Run: headless pygame with SDL's dummy video driver; simulated clock (each Clock.tick advances the game by its frame time, no real sleeping); random seed 0; keys injected as events and as key.get_pressed() state; no mouse input.
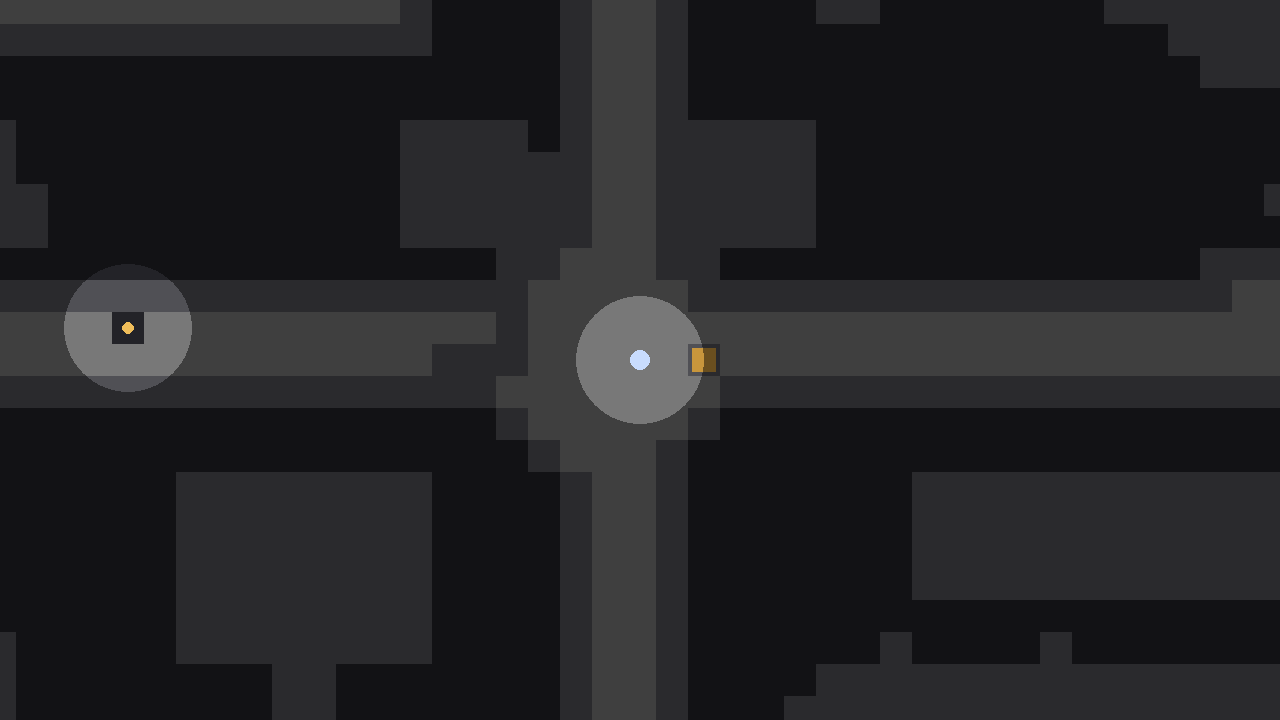
Frame 1 of 4 · flips 1–60 · no input
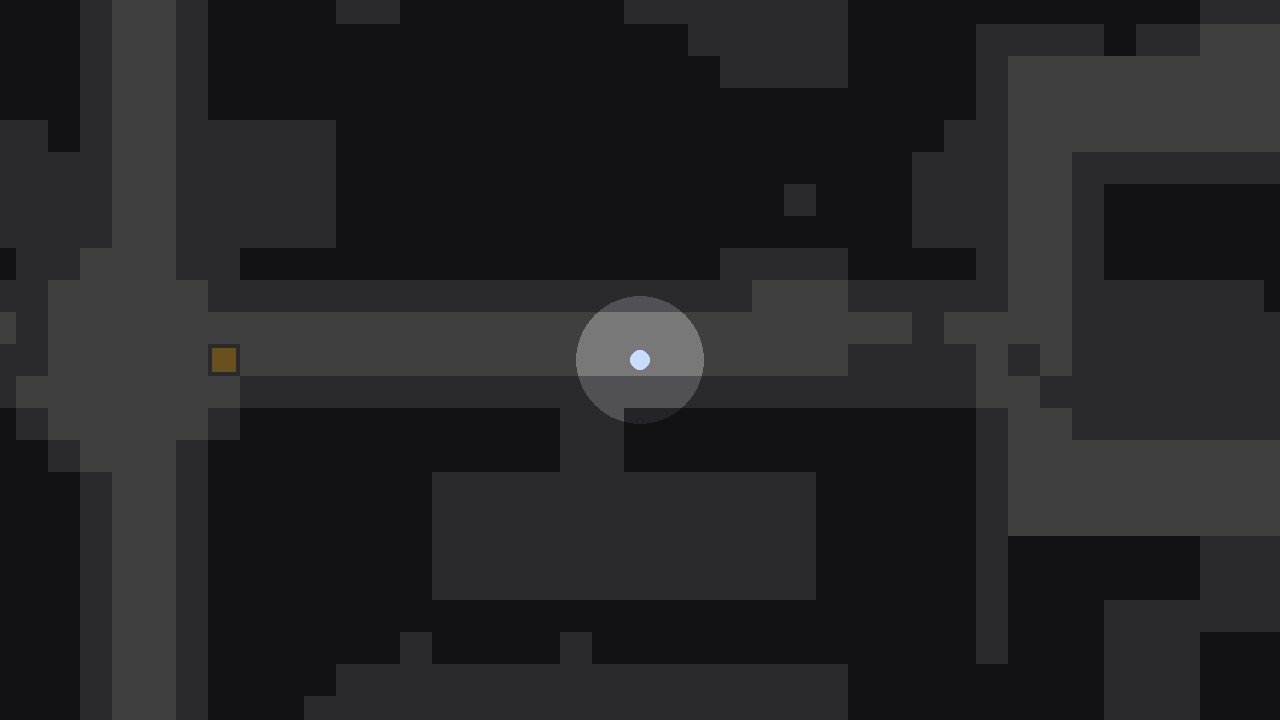
Frame 2 of 4 · flips 61–180 · tapped SPACE, RETURN · held RIGHT (→), D
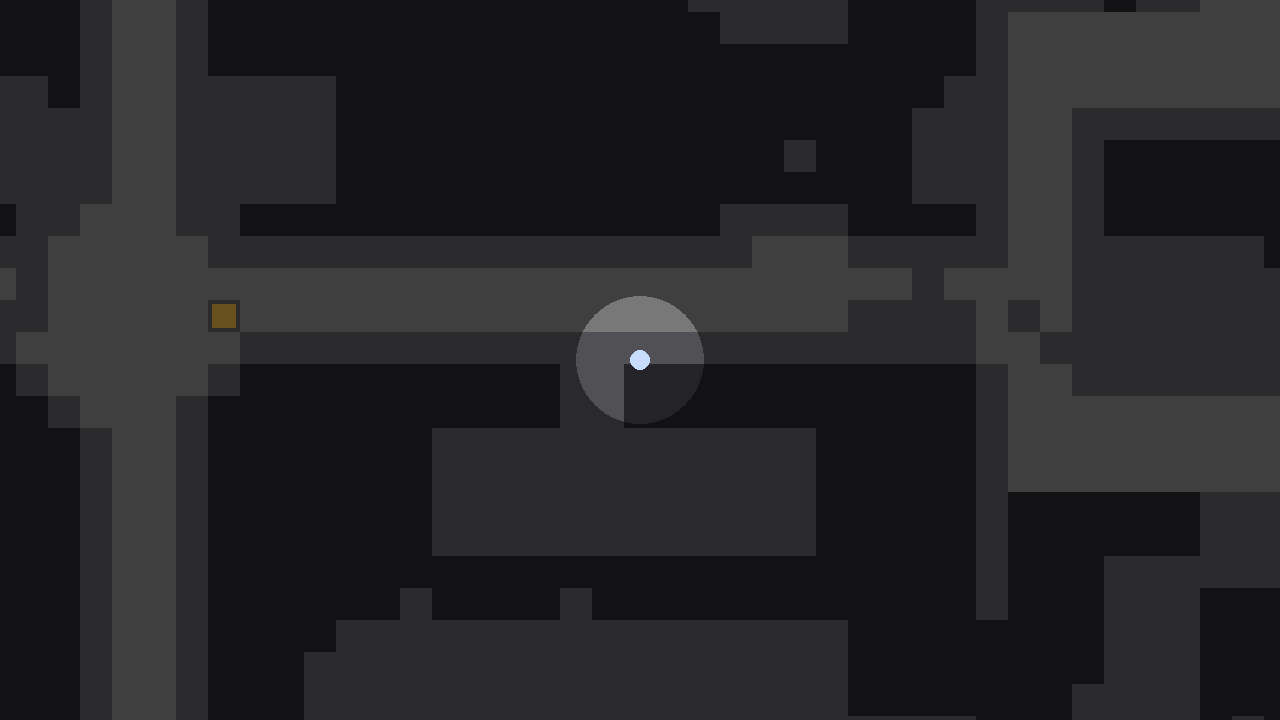
Frame 3 of 4 · flips 181–300 · held DOWN (↓), S
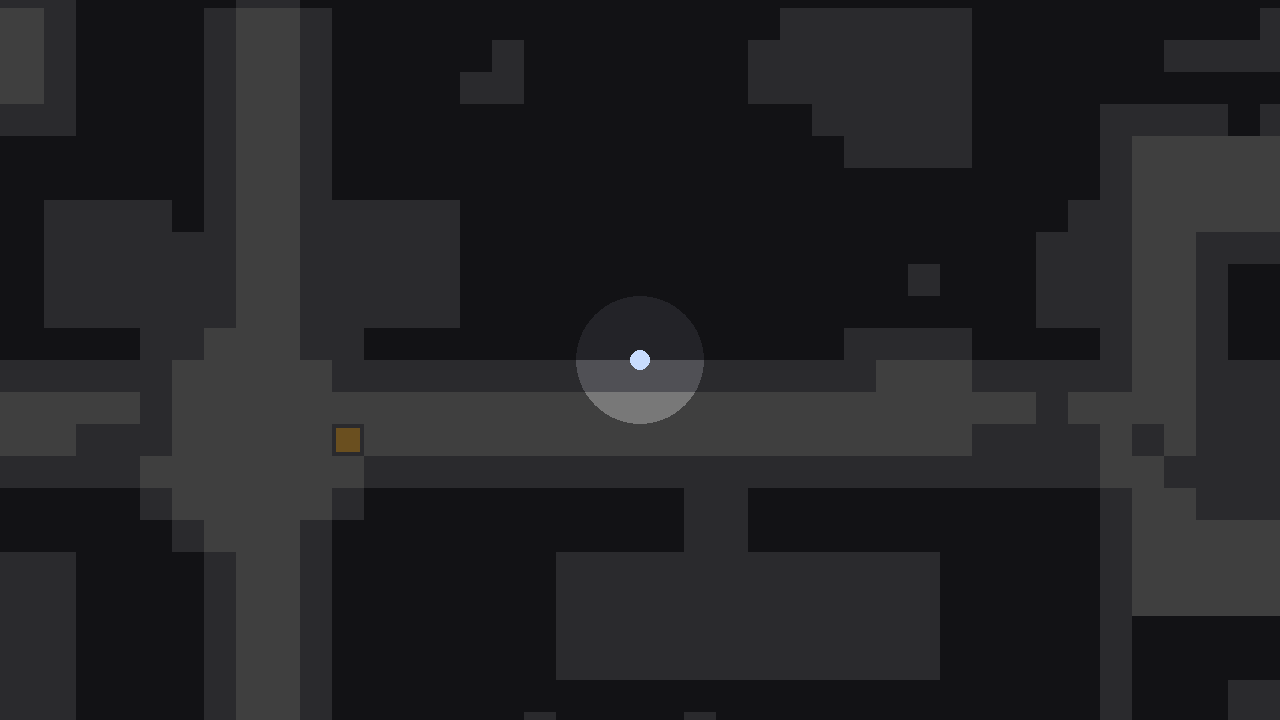
Frame 4 of 4 · flips 301–420 · held LEFT (←), A, UP (↑), W

The pygame program that drew these frames:

import pygame
import sys

pygame.init()

# -------------------- 기본 설정 --------------------
TILE_SIZE = 32  # 한 타일의 픽셀 크기

# 화면(창) 크기: 맵 크기와 무관하게 "고정"
SCREEN_WIDTH = 1280
SCREEN_HEIGHT = 720

# 1번 방: 복도/미로 (Hall)
HALL_MAP = [
    "##########################################################################################",
    "##########################################################################################",
    "##########################################################################################",
    "####.#########.#####....##..........######..############.######..######.#####.........####",
    "####..#######...####....##...........#####..############.#####...........####..........###",
    "##....#######......#....##...........#####......####...#..####..............#..........###",
    "##.#..#######......#....##...........#####......###....#.#####..#######.....#.........####",
    "##.####....####....#########################...........#################....##############",
    "#######.+++#########################........#...+++...#........#########..............####",
    "####....+++........#................+++++++...+++++++...+++++++#########.+++.+.++......###",
    "###.+++++++++..............++++++++++++++++...++..+++...+++++++#########.++..+..+.++...###",
    "###.++++++++.......#.......++++++++++++++++...+++++++...++++++++++++++++++++....+.+++..###",
    "###.++++++++..###########..++.......++......###.+++.###.++++++++++++++++++++####..++...###",
    "###.....++++..###.....###..++..#....++.###..####...####.++++++++++++++++++++##.#.......###",
    "###.....++++..###.....###..++.......++.###..####...####.....###.............######.+++.###",
    "###.++++++++..###..##.###..++......+++.###..####...#####...#####........####...####..+.###",
    "###....+++++..###.....###..++......+++.###..####...###############################...+.###",
    "###....+++++..####...####..++........+.###..#####..###############################.+++.###",
    "###......+++...............++.....##........#####..###############################.+++.###",
    "####....++++++++++....++++++++.#..###.+++++.####.++.##############......#########...+..###",
    "#####....++++++++++++++++++++++......++++++.####.++.#####.#######.......######........####",
    "####.....++++++++++++++++++++++++++++++++++.####.++.####..#######.......###########....###",
    "####...#.+++..........+++...................####.++.###############.....####....#..+++.###",
    "#########+++.#########+++.######################.++.################....####.+++++++++.###",
    "#########..#####################################.++.########################.+++++++++.###",
    "#########..#################...############....#.++.....###################..+++++++++.###",
    "#########..################....############......++.....##################...++.......####",
    "#########...###############.....###########......++.....##############.###...++.##########",
    "#########...###############.....###########......++.....##################...++.##########",
    "#########....#########....####################..+++..###############....####.++.##########",
    "####.....+++...#######.++......................+++++.................+++.....++......#####",
    "###.++++++++++.#######.+++++++++++T+++++++++++.+++++++++++++++++++++++++++.++++.......####",
    "###.++++++++++.........+++++++++++++++++++++...+++++++++++++++++++++++++....+.+.......####",
    "###.+++.....++.........+++....................+++++++.......................++........####",
    "###.+++.###.++.#######.++.####################.+++++.#######################.++.......####",
    "###.+++.....++.#######....#####################.+++.########################.+++++++++.###",
    "###.+++........#..#####..###########........####.++.#######............#####.+++++++++.###",
    "###.++.##########.####...###########........####.++.#######............#####.+++++++++.###",
    "####...########..............#######........####.++.#######............#####.######...####",
    "####...########.##...........#######........####.++.#######............#####.######...####",
    "####...###########...........#######........####.++.########################.###......####",
    "####...###############.........#####........####.++.######.####.############.###...#######",
    "####...........................########..#######.++.####................########...#######",
    "####...........................########..#######.++.###.................########...#######",
    "####................####.......####........#####.++.###.................#######....#######",
    "####...........................###......########.++.###.....................###....#.#####",
    "####...###############.........######.....######.++.###.....................##.....#######",
    "####...###############.........######.......####.++.###....##..##..#........##....##.#.###",
    "####..################......................####.+.####....##......#........##..##.....###",
    "####..################........#.##..........#####+.####....#########.......++++++++++..###",
    "####..################......................#####+.####....#########......+++++...++.+.###",
    "###...#.#.#########.###......######.........#####+.####....#########......+++++.+.++++.###",
    "###...#.#.#########.###......######........................#########........######.....###",
    "###.++..#..........#####..#.#######.....#..................#########....#############..###",
    "###.+++#################....######..............###........######.##....####.########..###",
    "###.+++################.####...####...++....#...+++...#.......####......####.########..###",
    "###.+++###############..####...####.....+.....+.+R+++...................####.########..###",
    "###.+++#######################.####.....+..........++...................####.#..###....###",
    "###.+++.#####...########.++.#######..#.##.....+++...+...................####.#..###....###",
    "##..+++.###..#########.....+...####.........###.+++.###.................####.#..###.######",
    "##..+++.####.......###++....++.####.........####+++.###.................####.#..###.######",
    "##..+++.#####..#...###++++..++.####.........####.++.###.................###########..#####",
    "##..+++++++++++++..###.+++++++.####........#####.++.####................###########.######",
    "###.+++++++++++++.#################.############.++.################....###########.######",
    "###.+++++++++++++.#..##########.....############.++.################....###########.######",
    "###.++++++++..+++.#...#########.....######..####.++.################....###########.######",
    "###.+++++++....++.....#########..##.#####...####.++.#######..#######....###########.######",
    "###.+++++++++++++......#.........########...####.++..######..####.......####....###.######",
    "###.+++++.#.+++++.####........#########.########.++..######..####.......####....###.######",
    "###.+++++...+++++.#####################..#.#####.++..##.###..###........###########.######",
    "###.++++.#.#.++++.#####################..#.#####.++..##..........###....####.##..##.##..##",
    "###.++++.###.++++.#####################..#######.++..##..######.........########........##",
    "###.++++..#..++++.#####################..#######..+..##.................####............##",
    "###.++++.....++++.#.############################..++.##.................####.+++++++++..##",
    "###.++++.....++++.###..................#########..+..##.................####.+++++++++.###",
    "###.+++++++++++++.####.......##.........##.#####.++.###.........############.+++#.++++.###",
    "###.+++++++++++++.####......................####.++.####........############.++...++++.#.#",
    "###...............####...######.............####.++.###.....##..############.+...#.+++.###",
    "###...............##############################.++.###.....##...###########.+.###.+++.###",
    "###................##########.##############.##..++.####....##......####.....+..##.+++.###",
    "###................##.#####################..##..++.####....##......####.....+.....+++.###",
    "###................##.#......................##..++.####..................##.+.....+++.###",
    "###................##.......................###.+++.###.........#............++..+.+++.###",
    "###............................................++++...............++++++++++++++++++++..##",
    "###............................................++++...............++++++++++++++++++++..##",
    "###................##..........................++++...............++++++++++++++++++++..##",
    "###############################################.+++.######################################",
    "################################################...#######################################",
    "##########################################################################################",
]

# 2번 방: 상세 방 (Room A)
ROOM_A_MAP = [
    "#####################",
    "#.........P.........#",
    "#...................#",
    "#.......VV..........#",  # 왼쪽 위에 항아리
    "#...................#",
    "#..........TT.......#",  # 가운데 쯤 횃불 2개
    "#...................#",
    "#...................#",
    "#...................#",
    "#...................#",
    "#...................#",
    "#...................#",  # (10, 11) 위치에 발판
    "#####################",
]

ROOM_B_MAP = []

ROOM_C_MAP = []

ROOM_D_MAP = []

ROOM_E_MAP = []

ROOM_F_MAP = []


# 각 방 정보 등록
ROOMS = {
    "HALL": {
        "map_data": HALL_MAP,
        "start_pos": (50, 32),   # (col, row)
    },
    "ROOM_A": {
        "map_data": ROOM_A_MAP,
        "start_pos": (10, 10),  # 방 안에서 시작 위치
    },
}

# -------------------- MapManager 클래스 --------------------
class MapManager:
    def __init__(self, rooms):
        # 전체 맵 정보 (ROOMS 딕셔너리)
        self.rooms = rooms

        # 현재 활성화된 방 정보
        self.current_room = None
        self.map_grid = []
        self.rows = 0
        self.cols = 0

        # 마지막으로 입장했던 HALL 쪽 입구 위치 (ROOM_A → HALL 복귀용)
        self.last_entrance = None

        # 1. 각 맵의 입구 좌표들 (참고용/디버깅용)
        self.room_entrances = {
            "HALL": [(63, 34), (64, 34), (63, 35), (64, 35)],
            "ROOM_A": [(10, 11)],   # ROOM_A의 출구 발판 위치
        }

        # 2. 입구 ↔ 연결 방 정보
        # key: (현재_방_이름, (입구_타일_x, 입구_타일_y))
        # value: (다음_방_이름, (다음_방에서의_타일_x, 타일_y 또는 None))
        self.room_links = {
            ("HALL", (63, 34)): ("ROOM_A", (10, 2)),
            ("HALL", (64, 34)): ("ROOM_A", (10, 2)),
            ("HALL", (63, 35)): ("ROOM_A", (10, 2)),
            ("HALL", (64, 35)): ("ROOM_A", (10, 2)),

            # ROOM_A의 발판 → HALL로 복귀 (타일 좌표는 None, last_entrance 사용)
            ("ROOM_A", (10, 1)): ("HALL", (63, 32)),
        }
        
        # 🔹 압력판 -> 열릴 문(타일 좌표들) 매핑
        self.plate_doors = {
            # ("방이름", (압력판 타일 좌표)): [ (문 타일 x, y), (문 타일 x, y), ... ]
            ("HALL", (52, 32)): [(63, 34), (64, 34), (63, 35), (64, 35)],
        }

    def load_room(self, name, tile_pos=None):
        """
        방 name을 로드하고, 플레이어 시작 위치(픽셀 좌표)를 반환.
        tile_pos가 있으면 그 타일에서 시작, 없으면 ROOMS[name]["start_pos"] 사용.
        """
        self.current_room = name
        data = self.rooms[name]["map_data"]
        self.map_grid = [list(row) for row in data]
        self.rows = len(self.map_grid)
        self.cols = len(self.map_grid[0])

        # HALL을 로드할 때, (52, 32)에 항상 압력판 'P'를 깔아 둔다.
        if name == "HALL":
            plate_x, plate_y = 52, 32
            if 0 <= plate_y < self.rows and 0 <= plate_x < self.cols:
                self.map_grid[plate_y][plate_x] = 'P'

        if tile_pos is None:
            start_col, start_row = self.rooms[name]["start_pos"]
        else:
            start_col, start_row = tile_pos

        player_x = start_col * TILE_SIZE + TILE_SIZE // 2
        player_y = start_row * TILE_SIZE + TILE_SIZE // 2

        print(f"[DEBUG] 방 전환 → {name} (tile {start_col}, {start_row})")
        return player_x, player_y

    def get_tile_info_at_pixel(self, px, py):
        """월드 좌표(px, py)가 맵의 (타일 문자, col, row)를 반환"""
        col = px // TILE_SIZE
        row = py // TILE_SIZE
        if 0 <= row < self.rows and 0 <= col < self.cols:
            return self.map_grid[row][col], col, row
        return "#", col, row  # 맵 밖은 벽 취급

    def is_walkable(self, x, y, map_name=None):
        """
        (x, y)이 이동 가능한 타일인지 확인.
        - map_name이 None이면 현재 방(self.current_room)을 기준으로 체크
        - map_name이 주어지면 해당 방의 map_data 기준으로 체크
        """
        # 현재 방 기준
        if map_name is None:
            if not (0 <= y < self.rows and 0 <= x < self.cols):
                return False
            return self.map_grid[y][x] != "#"

        # 특정 방 이름 기준 (정적 체크용)
        map_data = self.rooms[map_name]["map_data"]
        if not (0 <= y < len(map_data) and 0 <= x < len(map_data[0])):
            return False
        return map_data[y][x] != "#"

    def move_to_room(self, tile_pos, current_map):
        """
        입구 타일을 밟았을 때, 연결된 방 정보 반환.
        tile_pos = (tile_x, tile_y)  ← (col, row)
        current_map = "HALL" 등 현재 방 이름
        """
        tile_x, tile_y = tile_pos

        # key 구조: (방이름, (tile_x, tile_y))
        key = (current_map, (tile_x, tile_y))

        if key in self.room_links:
            new_map, new_tile_pos = self.room_links[key]

            # HALL → ROOM_A 로 들어갈 때, 입구 좌표 기억
            if current_map == "HALL" and new_map == "ROOM_A":
                self.last_entrance = (tile_x, tile_y)

            # ROOM_A → HALL 로 나갈 때, last_entrance로 복귀
            if new_map == "HALL" and new_tile_pos is None:
                if self.last_entrance is not None:
                    new_tile_x, new_tile_y = self.last_entrance
                else:
                    # 혹시 모를 안전장치: last_entrance가 없으면 원래 자리 유지
                    new_tile_x, new_tile_y = tile_x, tile_y
            else:
                new_tile_x, new_tile_y = new_tile_pos

            # ★ 반드시 x, y 순서로 반환
            return new_map, new_tile_x, new_tile_y

        # 연결된 입구가 없으면 현재 값 유지
        return current_map, tile_x, tile_y
    
    # 문열기 함수
    def open_doors_for_plate(self, tile_pos): 
        """
        현재 방에서 tile_pos 압력판을 밟았을 때,
        연결된 문 타일들을 열어준다(벽을 바닥으로 변경).
        """
        key = (self.current_room, tile_pos)
        if key not in self.plate_doors:
            return

        door_list = self.plate_doors[key]
        for door_x, door_y in door_list:
            if 0 <= door_y < self.rows and 0 <= door_x < self.cols:
                # 여기서는 문을 '벽(#)'에서 '바닥(.)'으로 바꿔서 통과 가능하게 처리
                self.map_grid[door_y][door_x] = '.'

                # ROOMS 안의 원본 map_data도 같이 수정해서,
                # 나중에 방을 다시 로드해도 문이 열린 상태를 유지
                room_data = self.rooms[self.current_room]["map_data"]
                row_str = room_data[door_y]
                room_data[door_y] = row_str[:door_x] + '.' + row_str[door_x+1:]

                print(f"[DEBUG] 문 개방: {self.current_room} ({door_x}, {door_y})")


# -------------------- 화면/카메라 설정 --------------------
screen = pygame.display.set_mode((SCREEN_WIDTH, SCREEN_HEIGHT))
pygame.display.set_caption("Hollow-Escape - Room Change with Camera")
clock = pygame.time.Clock()

# 색 설정
COLOR_BG = (0, 0, 0)
COLOR_WALL = (35, 35, 40)
COLOR_FLOOR = (80, 80, 85)
COLOR_TORCH = (240, 190, 90)
COLOR_DOOR = (120, 70, 40)
COLOR_SWITCH = (200, 150, 60)   # 압력판(발판) 색을 주황빛으로 (살짝 변경)
COLOR_SPIKE = (180, 50, 50)
COLOR_VASE = (170, 120, 80)
COLOR_PLAYER = (200, 220, 255)
COLOR_PATH = (120, 120, 120)  # + 타일용
COLOR_WEB = (180, 180, 220)   # 🕸 거미줄 타일 색

# -------------------- 전역 상태 --------------------
map_manager = MapManager(ROOMS)

BASE_PLAYER_SPEED = 4          # 기본 속도
player_speed = BASE_PLAYER_SPEED

player_pos = [0, 0]            # 월드 좌표 (px)

# 플레이어 상태(열쇠 개수, 슬로우 타이머 등)
player_state = {
    "keys": 0,         # 가지고 있는 열쇠 개수
    "slow_timer": 0,   # 느려진 상태가 지속되는 프레임 수 (예: 60 = 1초)
}


# -------------------- 카메라 --------------------
def get_camera_offset():
    """ROOM_A처럼 맵이 화면보다 작을 때는 중앙에 보이게 정렬"""
    world_w = map_manager.cols * TILE_SIZE
    world_h = map_manager.rows * TILE_SIZE

    # 가로 방향
    if world_w <= SCREEN_WIDTH:
        cam_x = -(SCREEN_WIDTH - world_w) // 2
    else:
        cam_x = int(player_pos[0] - SCREEN_WIDTH // 2)
        cam_x = max(0, min(cam_x, world_w - SCREEN_WIDTH))

    # 세로 방향
    if world_h <= SCREEN_HEIGHT:
        cam_y = -(SCREEN_HEIGHT - world_h) // 2
    else:
        cam_y = int(player_pos[1] - SCREEN_HEIGHT // 2)
        cam_y = max(0, min(cam_y, world_h - SCREEN_HEIGHT))

    return cam_x, cam_y


# -------------------- 그리기 함수 --------------------
def draw_map(surface, cam_x, cam_y):
    """현재 map_grid를 읽어서 타일을 그립니다. (카메라 오프셋 적용)"""
    for row_idx, row in enumerate(map_manager.map_grid):
        for col_idx, cell in enumerate(row):
            world_x = col_idx * TILE_SIZE
            world_y = row_idx * TILE_SIZE

            # 화면 좌표 = 월드 - 카메라
            x = world_x - cam_x
            y = world_y - cam_y

            # 화면 밖이면 스킵 (성능 절약)
            if x < -TILE_SIZE or x > SCREEN_WIDTH or y < -TILE_SIZE or y > SCREEN_HEIGHT:
                continue

            # 바닥
            pygame.draw.rect(surface, COLOR_FLOOR, (x, y, TILE_SIZE, TILE_SIZE))

            if cell == "#":  # 벽
                pygame.draw.rect(surface, COLOR_WALL, (x, y, TILE_SIZE, TILE_SIZE))

            elif cell == "T":  # 횃불
                pygame.draw.rect(surface, COLOR_WALL, (x, y, TILE_SIZE, TILE_SIZE))
                pygame.draw.circle(
                    surface,
                    COLOR_TORCH,
                    (x + TILE_SIZE // 2, y + TILE_SIZE // 2),
                    TILE_SIZE // 5,
                )

            elif cell == "R":  # 문(시각용, 실제 이동은 MapManager 링크가 담당)
                door_rect = (
                    x + TILE_SIZE // 4,
                    y + TILE_SIZE // 4,
                    TILE_SIZE // 2,
                    TILE_SIZE // 2,
                )
                pygame.draw.rect(surface, COLOR_DOOR, door_rect)

            elif cell == "E":  # 출구(시각용) - 지금은 사용 안 하지만 남겨둠
                door_rect = (
                    x + TILE_SIZE // 4,
                    y + TILE_SIZE // 4,
                    TILE_SIZE // 2,
                    TILE_SIZE // 2,
                )
                pygame.draw.rect(surface, (160, 120, 60), door_rect)

            elif cell == "P":  # 압력판(발판)
                switch_rect = (
                    x + TILE_SIZE // 8,
                    y + TILE_SIZE // 8,
                    TILE_SIZE * 3 // 4,
                    TILE_SIZE * 3 // 4,
                )
                pygame.draw.rect(surface, COLOR_SWITCH, switch_rect)

            elif cell == "S":  # 가시  -> 밟으면 느려짐 (강한 슬로우)
                p1 = (x + TILE_SIZE // 2, y + TILE_SIZE // 4)
                p2 = (x + TILE_SIZE // 4, y + TILE_SIZE * 3 // 4)
                p3 = (x + TILE_SIZE * 3 // 4, y + TILE_SIZE * 3 // 4)
                pygame.draw.polygon(surface, COLOR_SPIKE, (p1, p2, p3))

            elif cell == "V":  # 항아리
                pygame.draw.circle(
                    surface,
                    COLOR_VASE,
                    (x + TILE_SIZE // 2, y + TILE_SIZE // 2),
                    TILE_SIZE // 3,
                )

            elif cell == "+":  # 길 강조
                pygame.draw.rect(surface, COLOR_PATH, (x, y, TILE_SIZE, TILE_SIZE))

            elif cell == "W":  # 🕸 거미줄 타일 (부드러운 슬로우)
                # 바닥 위에 얇은 거미줄 느낌
                pygame.draw.rect(surface, COLOR_WEB, (x + 4, y + 4, TILE_SIZE - 8, 2))
                pygame.draw.rect(surface, COLOR_WEB, (x + 4, y + TILE_SIZE - 6, TILE_SIZE - 8, 2))
                pygame.draw.rect(surface, COLOR_WEB, (x + 4, y + 4, 2, TILE_SIZE - 8))
                pygame.draw.rect(surface, COLOR_WEB, (x + TILE_SIZE - 6, y + 4, 2, TILE_SIZE - 8))
            # '.' 은 바닥만 있으니 추가 없음


def draw_player(surface, cam_x, cam_y):
    # 플레이어는 월드 좌표에서 카메라 오프셋을 빼서 그린다
    screen_x = int(player_pos[0] - cam_x)
    screen_y = int(player_pos[1] - cam_y)
    pygame.draw.circle(
        surface,
        COLOR_PLAYER,
        (screen_x, screen_y),
        TILE_SIZE // 3,
    )


def draw_light(surface, cam_x, cam_y):
    """어두운 방 + 플레이어/횃불 주변만 보이는 조명 효과"""
    dark = pygame.Surface((SCREEN_WIDTH, SCREEN_HEIGHT), pygame.SRCALPHA)
    dark.fill((0, 0, 0, 120))  # 개발용: 120 정도로 밝게

    # 플레이어 빛 (카메라 적용)
    light_radius = TILE_SIZE * 2
    pygame.draw.circle(
        dark,
        (0, 0, 0, 0),
        (int(player_pos[0] - cam_x), int(player_pos[1] - cam_y)),
        light_radius,
    )

    # 횃불 빛 (조금 더 넓게 밝히기)
    for row_idx, row in enumerate(map_manager.map_grid):
        for col_idx, cell in enumerate(row):
            if cell == "T":
                tx = col_idx * TILE_SIZE + TILE_SIZE // 2 - cam_x
                ty = row_idx * TILE_SIZE + TILE_SIZE // 2 - cam_y
                pygame.draw.circle(
                    dark,
                    (0, 0, 0, 0),
                    (int(tx), int(ty)),
                    TILE_SIZE * 2,   # 횃불 주변은 더 넓게 보이도록
                )

    surface.blit(dark, (0, 0))


# “타일 효과”를 한 곳에서 처리하는 함수
def handle_tile_effect(tile, col, row):
    """
    플레이어가 (col, row) 위치의 tile을 밟았을 때
    타일 종류에 따라 기믹을 처리하는 함수.
    """
    global player_speed

    # 1) 열쇠 획득
    if tile == 'K':
        player_state["keys"] += 1
        # 맵에서 열쇠를 제거 (이제 바닥이 됨)
        map_manager.map_grid[row][col] = '.'
        print(f"[DEBUG] 열쇠 획득! 현재 열쇠 개수: {player_state['keys']}")

    # 2) 가시 밟으면 느려짐 (강한 슬로우)
    elif tile == 'S':
        # 예: 90프레임 동안 매우 느려짐
        player_state["slow_timer"] = 90
        player_speed = max(1, BASE_PLAYER_SPEED // 2)
        print("[DEBUG] 가시에 닿았습니다. 크게 느려집니다.")

    # 3) 거미줄 밟으면 조금 느려짐 (부드러운 슬로우)
    elif tile == 'W':
        # 예: 45프레임 동안 약하게 슬로우
        player_state["slow_timer"] = 45
        # BASE_PLAYER_SPEED가 4라면 3 정도로
        player_speed = max(1, BASE_PLAYER_SPEED - 1)
        print("[DEBUG] 거미줄에 걸렸습니다. 움직임이 둔해집니다.")

    # 4) 압력판 밟으면 문 열림
    elif tile == 'P':
        map_manager.open_doors_for_plate((col, row))
        print(f"[DEBUG] 압력판 발동! ({col}, {row})")
    
    # 5) 그 외의 함정/트리거 (예: 'X'를 함정으로)
    elif tile == 'X':
        # 예: 데미지를 입거나, 다른 방으로 텔레포트 등
        # 나중에 구체적으로 설계 가능
        print("[DEBUG] 함정 발동! 아직 구체 로직은 미구현.")

    # 6) 횃불 위에 올라가면, 느려진 상태 해제 (안전한 느낌)
    elif tile == 'T':
        if player_state["slow_timer"] > 0:
            player_state["slow_timer"] = 0
            player_speed = BASE_PLAYER_SPEED
            print("[DEBUG] 횃불 근처에서 몸이 풀린 느낌입니다. 속도 정상 복귀.")


# -------------------- 이동/충돌 --------------------
def move_player(dx, dy):
    """벽(#)만 막고, 나머지는 통과 가능. 입구 타일이면 MapManager로 방 전환."""
    global player_pos

    new_x = player_pos[0] + dx
    new_y = player_pos[1] + dy

    tile, col, row = map_manager.get_tile_info_at_pixel(new_x, new_y)

    # 이동 가능 여부 체크 (벽은 못 지나감)
    if not map_manager.is_walkable(col, row):
        return

    # 먼저 이동
    player_pos[0] = new_x
    player_pos[1] = new_y

    # ✅ 밟은 타일 효과 처리 (열쇠, 가시, 거미줄, 압력판 등)
    handle_tile_effect(tile, col, row)

    # ✅ 방 입구인지 확인해서 방 전환 처리
    current_room_name = map_manager.current_room
    next_room_name, next_tile_x, next_tile_y = map_manager.move_to_room((col, row), current_room_name)

    if next_room_name != current_room_name:
        new_px, new_py = map_manager.load_room(next_room_name, tile_pos=(next_tile_x, next_tile_y))
        player_pos[0], player_pos[1] = new_px, new_py


# -------------------- 메인 --------------------
# 처음에는 HALL에서 시작
player_pos[0], player_pos[1] = map_manager.load_room("HALL")    

running = True
while running:
    dt = clock.tick(60)

    # 🔹 가시/거미줄에 의한 슬로우 상태 갱신
    if player_state["slow_timer"] > 0:
        player_state["slow_timer"] -= 1
        if player_state["slow_timer"] <= 0:
            # 타이머가 끝나면 속도 원래대로
            player_speed = BASE_PLAYER_SPEED
            print("[DEBUG] 슬로우 상태 해제")

    for event in pygame.event.get():
        if event.type == pygame.QUIT:
            running = False

    keys = pygame.key.get_pressed()
    dx = dy = 0
    if keys[pygame.K_LEFT] or keys[pygame.K_a]:
        dx -= player_speed
    if keys[pygame.K_RIGHT] or keys[pygame.K_d]:
        dx += player_speed
    if keys[pygame.K_UP] or keys[pygame.K_w]:
        dy -= player_speed
    if keys[pygame.K_DOWN] or keys[pygame.K_s]:
        dy += player_speed

    if dx != 0 or dy != 0:
        move_player(dx, dy)

    cam_x, cam_y = get_camera_offset()

    screen.fill(COLOR_BG)
    draw_map(screen, cam_x, cam_y)
    draw_player(screen, cam_x, cam_y)
    draw_light(screen, cam_x, cam_y)

    pygame.display.flip()

pygame.quit()
sys.exit()
